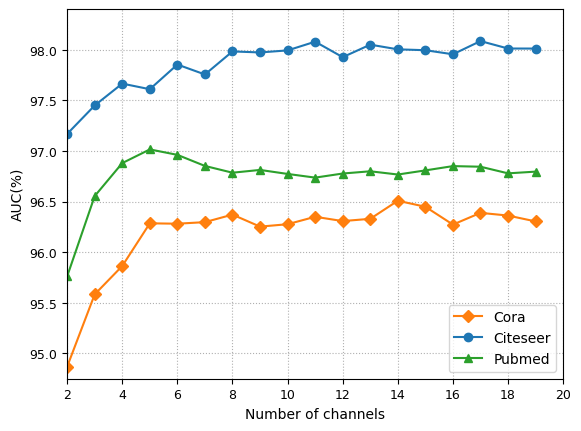

Reproduce this figure in Python.
import matplotlib.pyplot as plt
import numpy as np
#number of channels
Cora_channel=[94.86908613537757, 95.58315473800899, 95.86344524315157, 96.2847224829022, 96.28085090484872, 96.29632690325019, 96.37078807538253, 96.25202576378918, 96.27582174803852, 96.34931122369561, 96.30672170790815, 96.32915112363227, 96.50758965102528, 96.4482268592424, 96.27215812439981, 96.38796965843814, 96.36134810601489, 96.30346340308606]
Citeseer_channel=[97.16734177003018, 97.44864178613608, 97.66442715573092, 97.60904346042712, 97.85273452020711, 97.75465601887052, 97.9822355095755, 97.97212699267719, 97.99240772153337, 98.078376499358, 97.9254617706015, 98.04907560285677, 98.00283842487654, 97.99425818718697, 97.95397123291576, 98.08436901425821, 98.01095336285502, 98.0105811883641]
Pubmed_channel=[95.76105005115407, 96.5538743703489, 96.87946223478086, 97.01448747377133, 96.96083120055651, 96.85133971917398, 96.78453092621433, 96.81194579705846, 96.77237369100993, 96.73598598639369, 96.77641337532094, 96.79851327399027, 96.76661325900247, 96.80729265092079, 96.84967497214222, 96.84369817393033, 96.77817230528875, 96.79509214247548]
def visualize_Channels(list1, list2, list3):
    plt.figure(dpi=600)
    #修改图中字体
    plt.rc('font', family='Times New Roman')
    #修改字号
    plt.xticks(fontsize=9)
    plt.yticks(fontsize=9)
    plt.tick_params(labelsize=9)
    #设置坐标轴名称
    plt.xlabel('Number of channels')
    plt.ylabel('AUC(%)')
    plt.xlim(2, 20)
    plt.ylim(94.75, 98.4)
    plt.xticks(np.arange(2, 22, step=2))
    x = range(2, 20)
    plt.plot(x, list1, 'D', linestyle='-', color='#ff7f0e', markersize=6, linewidth=1.5, label='Cora')
    plt.plot(x, list2, 'o', linestyle='-', color='#1f77b4', markersize=6, linewidth=1.5, label='Citeseer')
    plt.plot(x, list3, '^', linestyle='-', color='#2ca02c', markersize=6, linewidth=1.5, label='Pubmed')
    plt.grid(visible=True, linestyle = ':')
    plt.legend(loc='lower right')
    plt.savefig("channels.eps", dpi=600, format='eps')
    plt.savefig("channels.png", dpi=600)
    # plt.show()

visualize_Channels(Cora_channel, Citeseer_channel, Pubmed_channel)